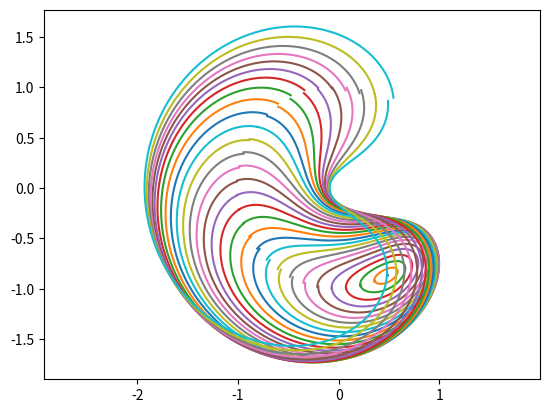
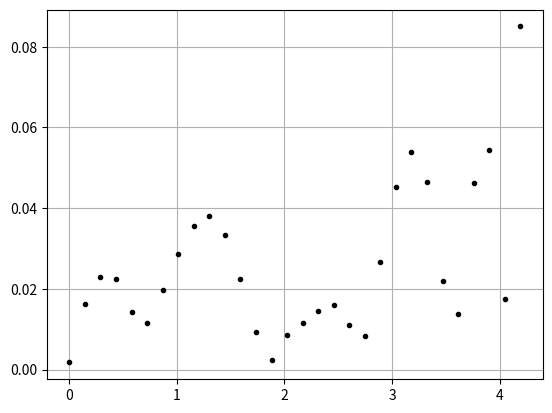

Here is the Python script that generated these plots, in order:
#Аппроксимация всего семейства короткопериодических орбит (оно же S3)
import numpy as np
from matplotlib import pyplot as plt
from scipy.integrate import solve_ivp

def odeCR3BP(t, p, mu):
    R = np.sqrt((p[0] + mu)**2 + p[1]**2)
    r = np.sqrt((p[0] - 1 + mu)**2 + p[1]**2)
    dpdt = np.array([p[2], p[3],
    2 * p[3] + p[0] - (1 - mu) * (p[0] + mu) / R**3 - mu * (p[0] - 1 + mu) / r**3,
    -2 * p[2] + p[1] - (1 - mu) * p[1] / R**3 - mu * p[1] / r**3])

    return dpdt

#Земля-Луна
mu0 = 0.012150584460351

#Солнце-Земля
#mu0 = 3.0035e-6

def x1_fun(a, mu):
    y = (-mu + np.sin(a + np.pi*5/6))
    return y
def x2_fun(a, mu):
    y = (np.sin(a - np.pi*2/3))
    return y
def v1_fun(a, mu):
    y = (-a*((mu*np.cos(0.22937126**a - np.log(a)) - 0.41244736*np.cos(0.22130254**a + np.log(a)))*np.sin(a + 0.028886221) + 0.26014933*np.cos(1.2741468*a + 5.4069505))) #1.1e-03
    return y
def v2_fun(a, mu):
    y = (a*(-6.557952*mu + 0.26311928*np.exp(1.4665749*a) + 0.415885222275072)*np.exp(-1.4665749*a)*np.cos(0.5028553*a*mu - a + 0.93205124)) #2.7e-03
    return y
def T_fun(a, mu):
    y = (mu*(4.928138*np.cos(a - 0.6908796) + 2.9778968732458 + 43.95868/(np.exp(a) + np.sin(88.58396*mu)))*np.cos(np.exp(-83.87106*mu)) + 6.283895) #1.1e-02
    return y
    
x_range = np.linspace(0.005, 4.19, 30)

fig_man, ax_man = plt.subplots(1)
fig_res, ax_res = plt.subplots(1)
err_list = []
for i in range(x_range.size):
    p0 = np.array([x1_fun(x_range[i], mu0), x2_fun(x_range[i], mu0), v1_fun(x_range[i], mu0), v2_fun(x_range[i], mu0)])
    p = solve_ivp(lambda t, p: odeCR3BP(t, p, mu0),
                  t_span=(0, T_fun(x_range[i], mu0)),
                  y0=p0,
                  method='LSODA',
                  t_eval = np.linspace(0, T_fun(x_range[i], mu0), 1000),
                  atol=1e-12,
                  rtol=1e-12)
    ax_man.plot(p.y[0,:], p.y[1,:])
    err = np.linalg.norm(p.y[:,-1] - p0)
    ax_res.plot(x_range[i], err, '.k')
ax_man.axis('equal')
ax_res.grid()
